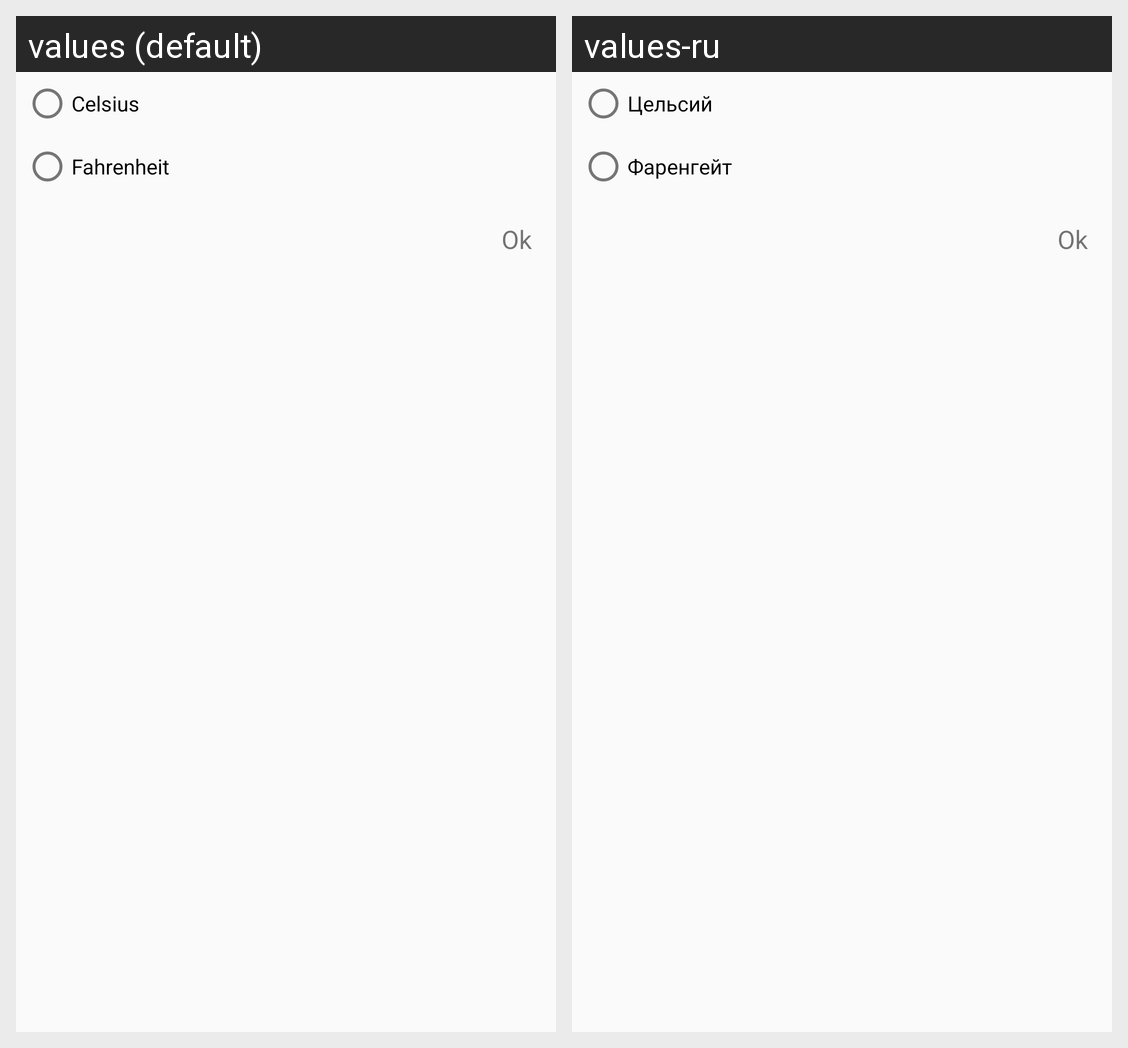

The same Android screen rendered under two of its app's locales, left to right. List the strings drawn on it with the default value and each locale's translation.
Android screen res/layout/dialog_fragment_units.xml rendered under 2 locales, left to right: values (default), values-ru. Device: Nexus 5 (rendered at 1080×1920; each locale shown at half size, 540×960, under a caption strip naming it); theme AppTheme.
Strings drawn on this screen, with the default value and each locale's value (text and hints the layout hard-codes, and strings that could not be matched under every locale, appear in the picture but are not listed):

celcius
  values: Celsius
  values-ru: Цельсий

fahrenheit
  values: Fahrenheit
  values-ru: Фаренгейт

ok
  values: Ok
  values-ru: Ok  [not translated; the default value is used]
